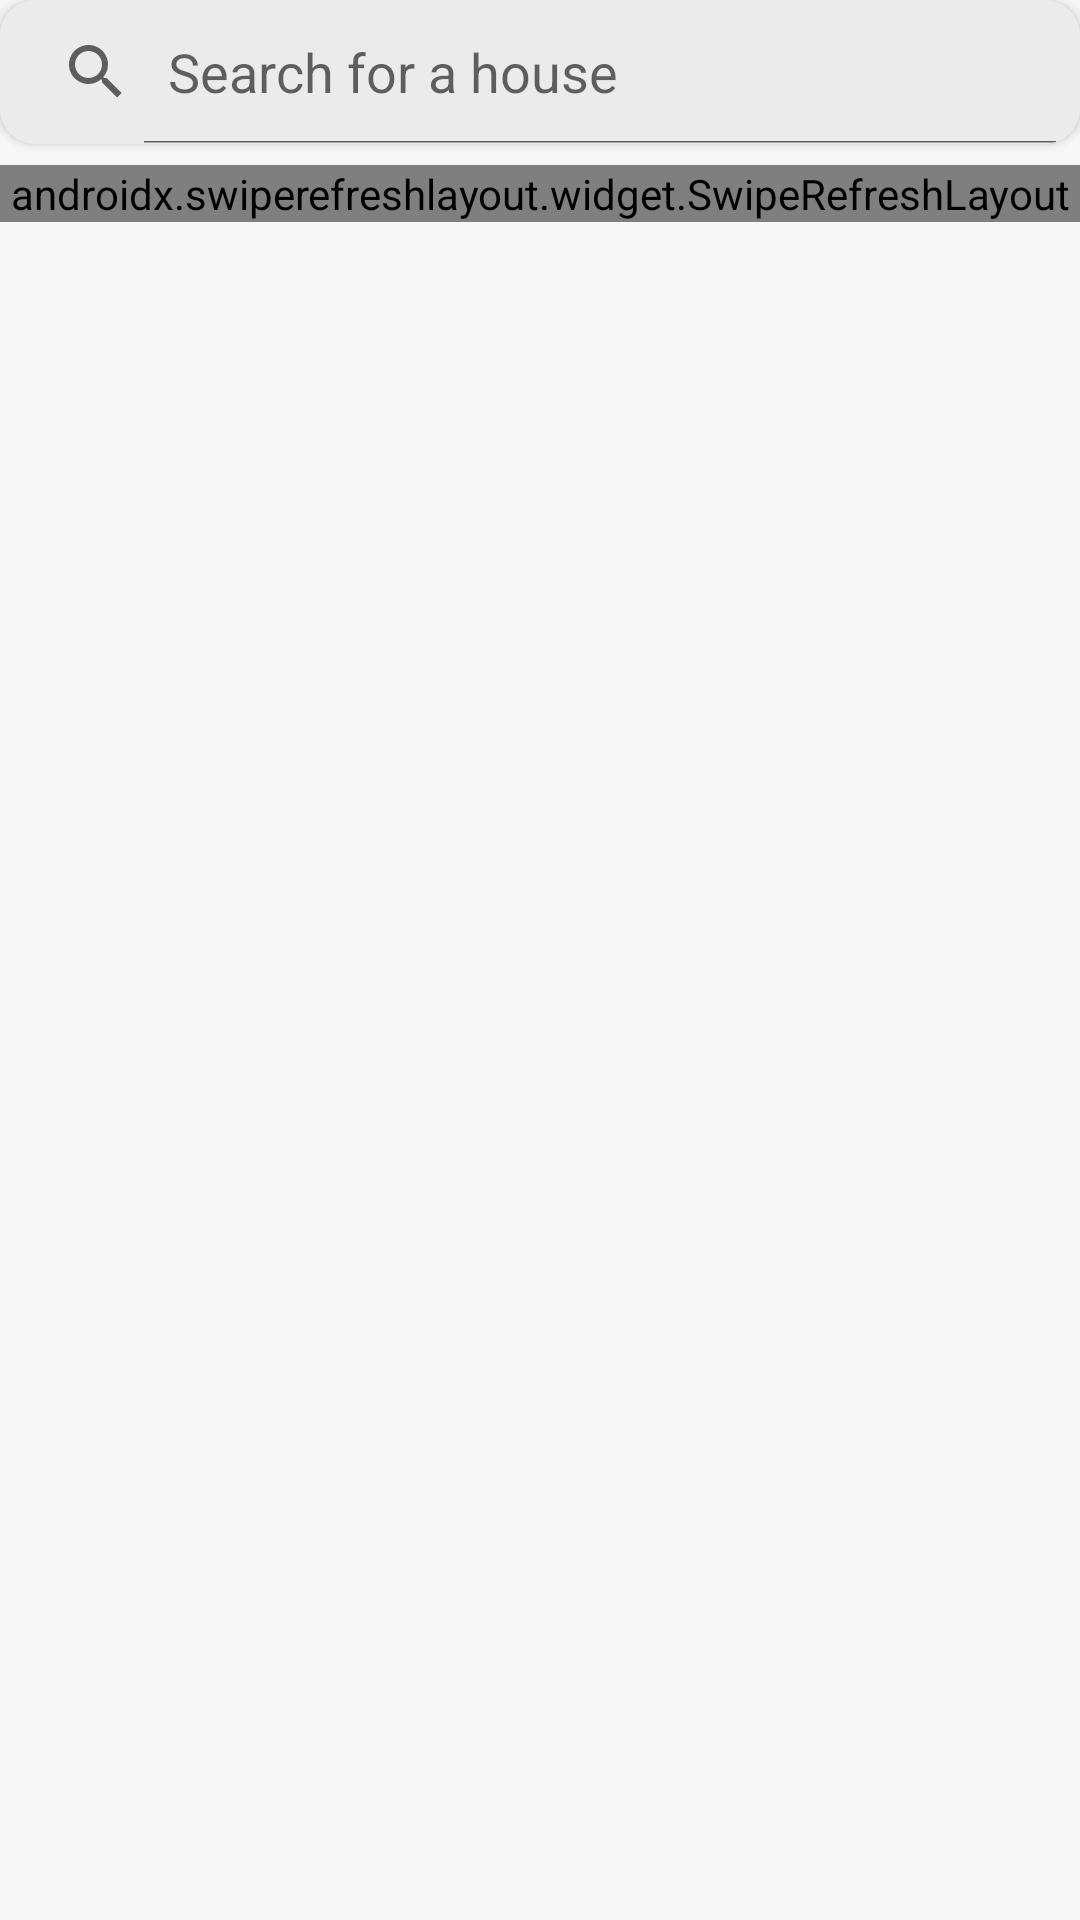

Layout XML and referenced resources for this Android screen:
<!-- AndroidManifest.xml: application theme Theme.RealEstateBuddy -->
<!-- res/layout/fragment_favorites.xml -->
<?xml version="1.0" encoding="utf-8"?>
<androidx.constraintlayout.widget.ConstraintLayout xmlns:android="http://schemas.android.com/apk/res/android"
    xmlns:app="http://schemas.android.com/apk/res-auto"
    xmlns:tools="http://schemas.android.com/tools"
    android:layout_width="match_parent"
    android:layout_height="match_parent"
    android:background="@color/light_gray"
    tools:context=".ui.house.HomeFragment">

    <androidx.constraintlayout.widget.ConstraintLayout
        android:id="@+id/constraintLayout"
        android:layout_width="match_parent"
        android:layout_height="match_parent"
        android:layout_marginTop="55dp"
        app:layout_constraintEnd_toEndOf="parent"
        app:layout_constraintStart_toStartOf="parent"
        app:layout_constraintTop_toBottomOf="@+id/cardView">

        <ImageView
            android:id="@+id/image_nothing"
            android:layout_width="250dp"
            android:layout_height="250dp"
            android:layout_marginTop="120dp"
            app:layout_constraintEnd_toEndOf="parent"
            app:layout_constraintStart_toStartOf="parent"
            app:layout_constraintTop_toTopOf="parent" />

        <TextView
            android:id="@+id/text_nothing"
            android:layout_width="wrap_content"
            android:layout_height="wrap_content"
            android:fontFamily="@font/gothamssm_book"
            android:gravity="center"
            android:textColor="@color/medium"
            android:textSize="@dimen/medium"
            app:layout_constraintEnd_toEndOf="parent"
            app:layout_constraintStart_toStartOf="parent"
            app:layout_constraintTop_toBottomOf="@+id/image_nothing" />
    </androidx.constraintlayout.widget.ConstraintLayout>


    <androidx.cardview.widget.CardView
        android:id="@+id/cardView"
        android:layout_width="wrap_content"
        android:layout_height="wrap_content"
        app:cardCornerRadius="@dimen/small"
        app:layout_constraintBottom_toBottomOf="parent"
        app:layout_constraintEnd_toEndOf="parent"

        app:layout_constraintHorizontal_bias="0.473"
        app:layout_constraintStart_toStartOf="parent"
        app:layout_constraintTop_toTopOf="parent"
        app:layout_constraintVertical_bias="0.0">

        <SearchView
            android:id="@+id/search_bar"
            android:layout_width="360dp"
            android:layout_height="match_parent"
            android:background="@color/dark_gray"
            android:iconifiedByDefault="false"
            android:layoutDirection="rtl"
            android:queryHint="@string/hintSearchView" />
    </androidx.cardview.widget.CardView>

    <LinearLayout
        android:layout_width="match_parent"
        android:layout_height="match_parent"
        android:layout_marginTop="55dp"
        android:layout_marginBottom="10dp"
        android:orientation="vertical"
        app:layout_constraintBottom_toBottomOf="parent"
        app:layout_constraintEnd_toEndOf="parent"
        app:layout_constraintStart_toStartOf="parent"
        app:layout_constraintTop_toBottomOf="@+id/cardView">

        <androidx.swiperefreshlayout.widget.SwipeRefreshLayout
            android:id="@+id/swipeRefreshLayout"
            android:layout_width="match_parent"
            android:layout_height="wrap_content">

            <ScrollView
                android:id="@+id/scrollView2"
                android:layout_width="match_parent"
                android:layout_height="match_parent"
                android:fillViewport="true">

                <androidx.recyclerview.widget.RecyclerView
                    android:id="@+id/tripList"
                    android:layout_width="match_parent"
                    android:layout_height="wrap_content"
                    app:layout_constraintEnd_toEndOf="parent"
                    app:layout_constraintStart_toStartOf="parent"
                    app:layout_constraintTop_toBottomOf="@+id/cardView" />
            </ScrollView>
        </androidx.swiperefreshlayout.widget.SwipeRefreshLayout>
    </LinearLayout>
</androidx.constraintlayout.widget.ConstraintLayout>
<!-- resources referenced by this layout -->
<resources>
  <color name="dark_gray">#EBEBEB</color>
  <color name="light_gray">#F7F7F7</color>
  <color name="medium">#66000000</color>
  <dimen name="medium">16sp</dimen>
  <dimen name="small">12sp</dimen>
  <string name="hintSearchView">Search for a house</string>
  <style name="Theme.RealEstateBuddy" parent="Theme.MaterialComponents.DayNight.DarkActionBar">
          <item name="windowActionBar">false</item>
          <item name="windowNoTitle">true</item>
          
          <item name="colorPrimary">@color/purple_500</item>
          <item name="colorPrimaryVariant">@color/strong</item>
          <item name="colorOnPrimary">@color/white</item>
          
          <item name="colorSecondary">@color/teal_200</item>
          <item name="colorSecondaryVariant">@color/teal_700</item>
          <item name="colorOnSecondary">@color/black</item>
          
          <item name="android:statusBarColor" tools:targetApi="l">@color/black</item>
          <item name="titleTextColor">@color/black</item>
          
          <item name="android:actionBarWidgetTheme">@style/Theme.AppCompat.TitleBig</item>
      </style>
  <color name="purple_500">#FF6200EE</color>
  <color name="strong">#CC000000</color>
  <color name="white">#FFFFFFFF</color>
  <color name="teal_200">#FF03DAC5</color>
  <color name="teal_700">#FF018786</color>
  <color name="black">#FF000000</color>
  
      //colors used
  <style name="Theme.AppCompat.TitleBig">
          <item name="android:textSize">18sp</item>
          <item name="android:textStyle">bold</item>
          <item name="fontFamily">@font/gothamssm_black</item>
      </style>
</resources>
